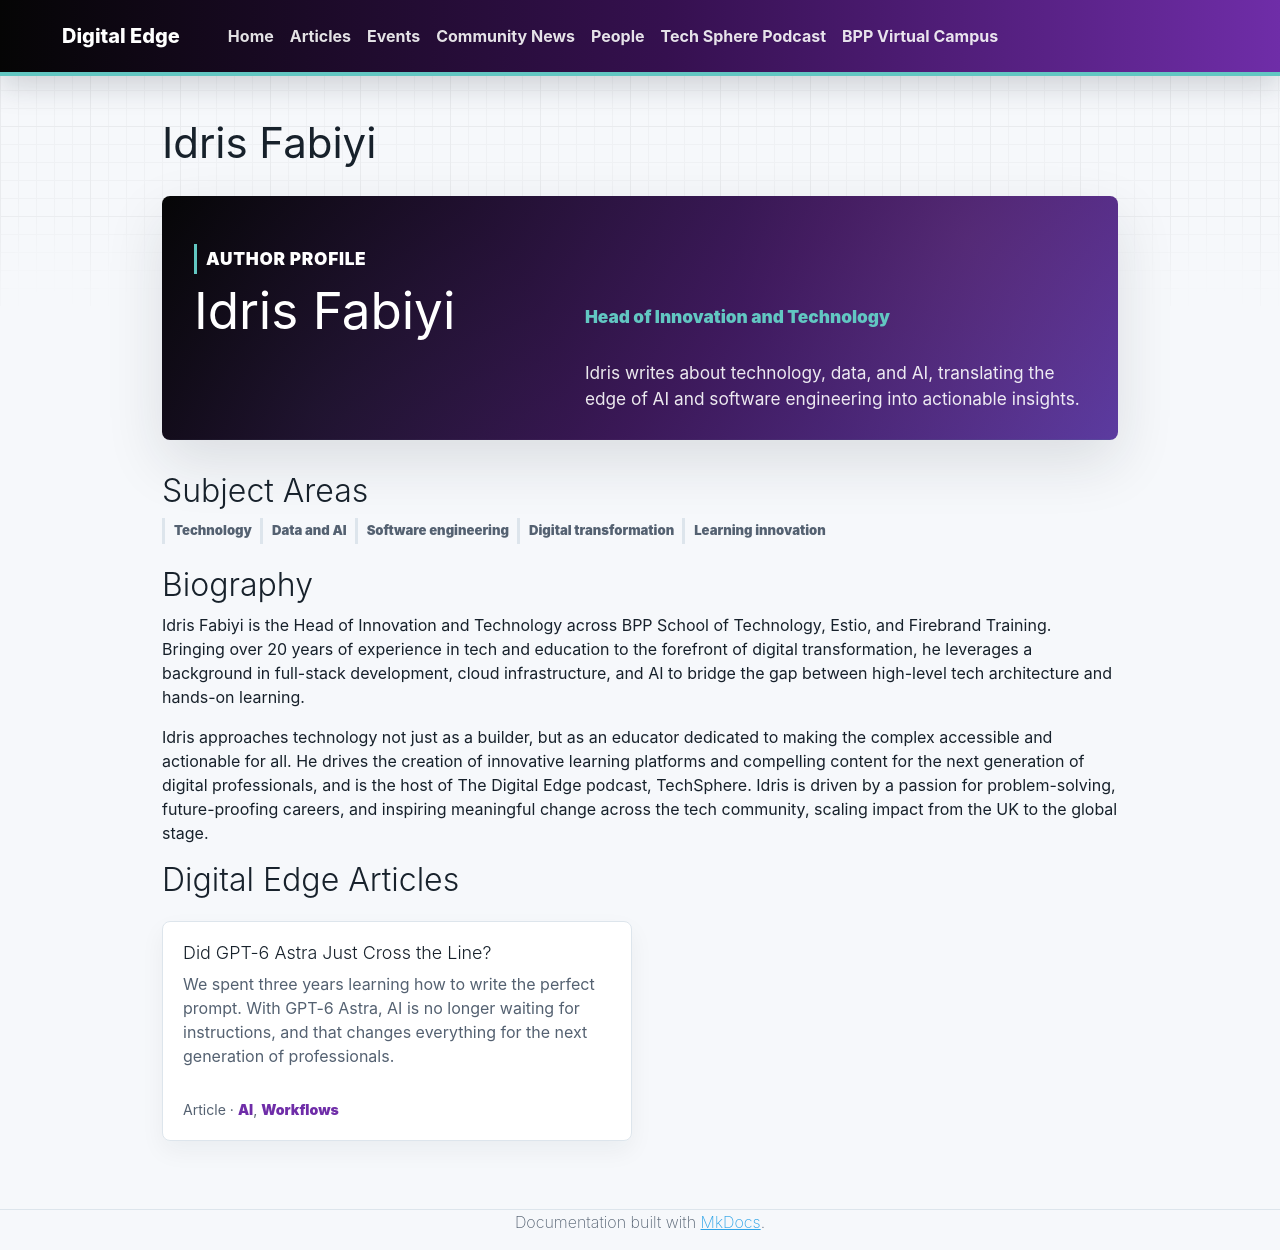

repository: bpp-sot/Digital-Edge · page: people/idris-fabiyi/index.html · generator: mkdocs

# Idris Fabiyi

<section class="de-profile-hero">
  <div>
    <p class="de-kicker">Author profile</p>
    <h1>Idris Fabiyi</h1>
    <p class="de-profile-role">Head of Innovation and Technology</p>
    <p>Idris writes about technology, data, and AI, translating the edge of AI and software engineering into actionable insights.</p>
  </div>
</section>

## Subject Areas

<div class="de-subject-tags" aria-label="Subject areas">
  <span>Technology</span>
  <span>Data and AI</span>
  <span>Software engineering</span>
  <span>Digital transformation</span>
  <span>Learning innovation</span>
</div>

## Biography

Idris Fabiyi is the Head of Innovation and Technology across BPP School of Technology, Estio, and Firebrand Training. Bringing over 20 years of experience in tech and education to the forefront of digital transformation, he leverages a background in full-stack development, cloud infrastructure, and AI to bridge the gap between high-level tech architecture and hands-on learning.

Idris approaches technology not just as a builder, but as an educator dedicated to making the complex accessible and actionable for all. He drives the creation of innovative learning platforms and compelling content for the next generation of digital professionals, and is the host of The Digital Edge podcast, TechSphere. Idris is driven by a passion for problem-solving, future-proofing careers, and inspiring meaningful change across the tech community, scaling impact from the UK to the global stage.

## Digital Edge Articles

<div class="de-article-list de-article-list--profile">
  <article class="de-article-card">
    <a class="de-article-card__link" href="../../articles/did-gpt-6-astra-cross-the-line/">
      <h3>Did GPT-6 Astra Just Cross the Line?</h3>
      <p>We spent three years learning how to write the perfect prompt. With GPT-6 Astra, AI is no longer waiting for instructions, and that changes everything for the next generation of professionals.</p>
    </a>
    <p class="de-article-card__meta">Article · <a href="../../articles/?tag=AI">AI</a>, <a href="../../articles/?tag=Workflows">Workflows</a></p>
  </article>
</div>
